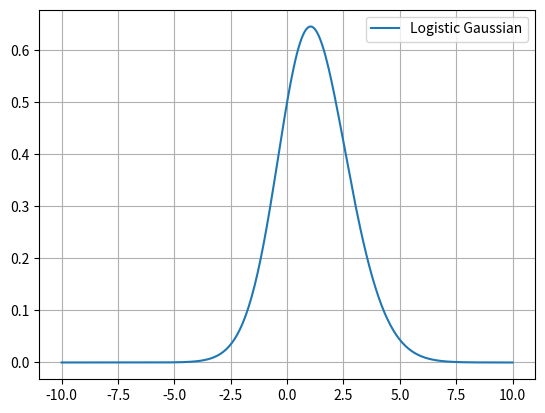
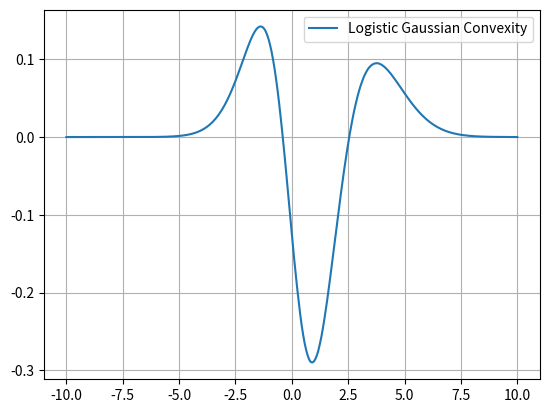
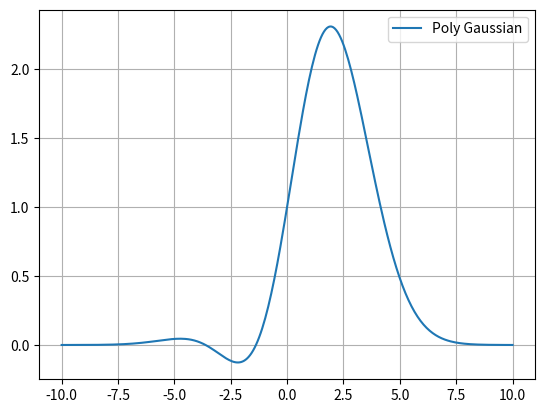
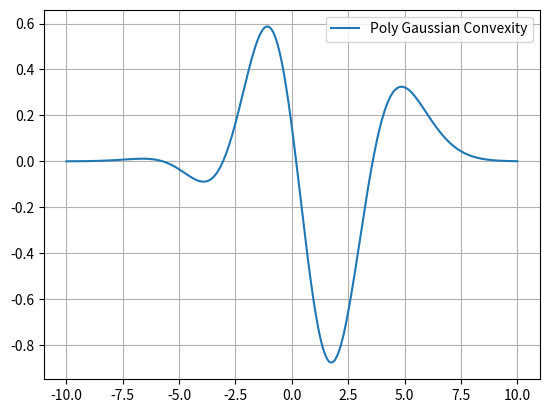

Reproduce these figures in Python, in order.
import matplotlib.pyplot as plt
import numpy as np
from scipy.signal import resample_poly


def plot_smoothsteps(x1=0, x2=1, x3 = 2, y1=0, y2=1, y3 = 2.3):
    t_space = np.linspace(0, 1, 100)
    y1_smoothstep = y1 + (y2 - y1) * t_space**2 * (3 - 2*t_space)
    y2_smoothstep = y2 + (y3 - y2) * t_space**2 * (3 - 2*t_space)
    y1_smootherstep = y1 + (y2 - y1) * (6 * t_space**5 - 15 * t_space**4 + 10 * t_space**3)
    y2_smootherstep = y2 + (y3 - y2) * (6 * t_space ** 5 - 15 * t_space ** 4 + 10 * t_space ** 3)
    plt.figure()
    plt.plot(x1 + t_space*(x2-x1), y1_smoothstep, label='smoothstep')
    plt.plot(x2 + t_space*(x3-x2), y2_smoothstep, label='smoothstep')
    plt.plot(x1 + t_space*(x2-x1), y1_smootherstep, label='smoothERstep')
    plt.plot(x2 + t_space*(x3-x2), y2_smootherstep, label='smoothERstep')
    plt.scatter(x1, y1)
    plt.scatter(x2, y2)
    plt.scatter(x3, y3)
    plt.legend(loc='best')
    plt.grid()
    plt.show()


def plot(x, y, label=''):
    plt.figure()
    plt.plot(x, y, label=label)
    plt.legend(loc='best')
    plt.grid()
    plt.show()


def plot_cutoff(mid, left, right):
    x_space = np.linspace(left, right, 300)
    denominator = 1 - (x_space-mid)**2
    res = np.exp(-1 / denominator)
    plot(x_space, res, label='Cutoff')

def plot_second_deriv_cutoff(mid, left, right, eps=1e-6):
    x_space = np.linspace(left, right, 300)
    denominator_l = 1 - (x_space-eps - mid) ** 2
    denominator_m = 1 - (x_space - mid) ** 2
    denominator_r = 1 - (x_space+eps - mid) ** 2
    res = np.exp(-1/denominator_l) + np.exp(-1/denominator_r) - 2 * np.exp(-1/denominator_m)
    plot(x_space, res/eps**2, label='Cutoff Convexity')


def plot_gaussian(mid, width, eps=1e-6):
    x_space = np.linspace(mid-5*width, mid + 5*width, 300)
    def func(x):
        return np.exp(-(x - mid) ** 2 / (2 * width ** 2))
    res = func(x_space)
    plot(x_space, res, label='Gaussian')
    res_r = func(x_space + eps)
    res_l =  func(x_space - eps)
    plot(x_space, (res_r + res_l - 2*res)/eps**2, label='Gaussian Convexity')


def plot_skewed_gaussian(mid, width, skew, eps=1e-6):
    x_space = np.linspace(mid - 5 * width, mid + 5 * width, 300)
    def func(x):
        return np.exp(-(x - mid) ** 2 / (2 * width ** 2)) * (1 + skew * (x - mid))
    res = func(x_space)
    plot(x_space, res, label='Skewed Gaussian')
    res_r = func(x_space + eps)
    res_l = func(x_space - eps)
    plot(x_space, (res_r + res_l - 2 * res) / eps ** 2, label='Skewed Gaussian Convexity')


def plot_logistic_gaussian(mid, width, skew, eps=1e-6):
    x_space = np.linspace(mid - 5 * width, mid + 5 * width, 300)
    def func(x):
        return  np.exp(-(x - mid) ** 2 / (2 * width ** 2)) / (1 + np.exp(-skew * (x - mid)))
    res = func(x_space)
    plot(x_space, res, label='Logistic Gaussian')
    res_r = func(x_space + eps)
    res_l = func(x_space - eps)
    plot(x_space, (res_r + res_l - 2 * res) / eps ** 2, label='Logistic Gaussian Convexity')


def plot_polynomial_gaussian(mid, width, skew1, skew2, eps=1e-6):
    x_space = np.linspace(mid - 5 * width, mid + 5 * width, 300)
    def func(x):
        return  np.exp(-(x - mid) ** 2 / (2 * width ** 2)) * (1 + skew1 * (x - mid) + skew2 * (x - mid)**2)
    res = func(x_space)
    plot(x_space, res, label='Poly Gaussian')
    res_r = func(x_space + eps)
    res_l = func(x_space - eps)
    plot(x_space, (res_r + res_l - 2 * res) / eps ** 2, label='Poly Gaussian Convexity')


if __name__ == '__main__':
    # plot_smoothsteps()
    # plot_cutoff(0, -1, 1)
    # plot_second_deriv_cutoff(0, -1, 1)
    # plot_gaussian(0, 2)
    # plot_skewed_gaussian(0, 2, -0.6)
    plot_logistic_gaussian(0, 2, 1)
    plot_polynomial_gaussian(0, 2, 1, 0.2)